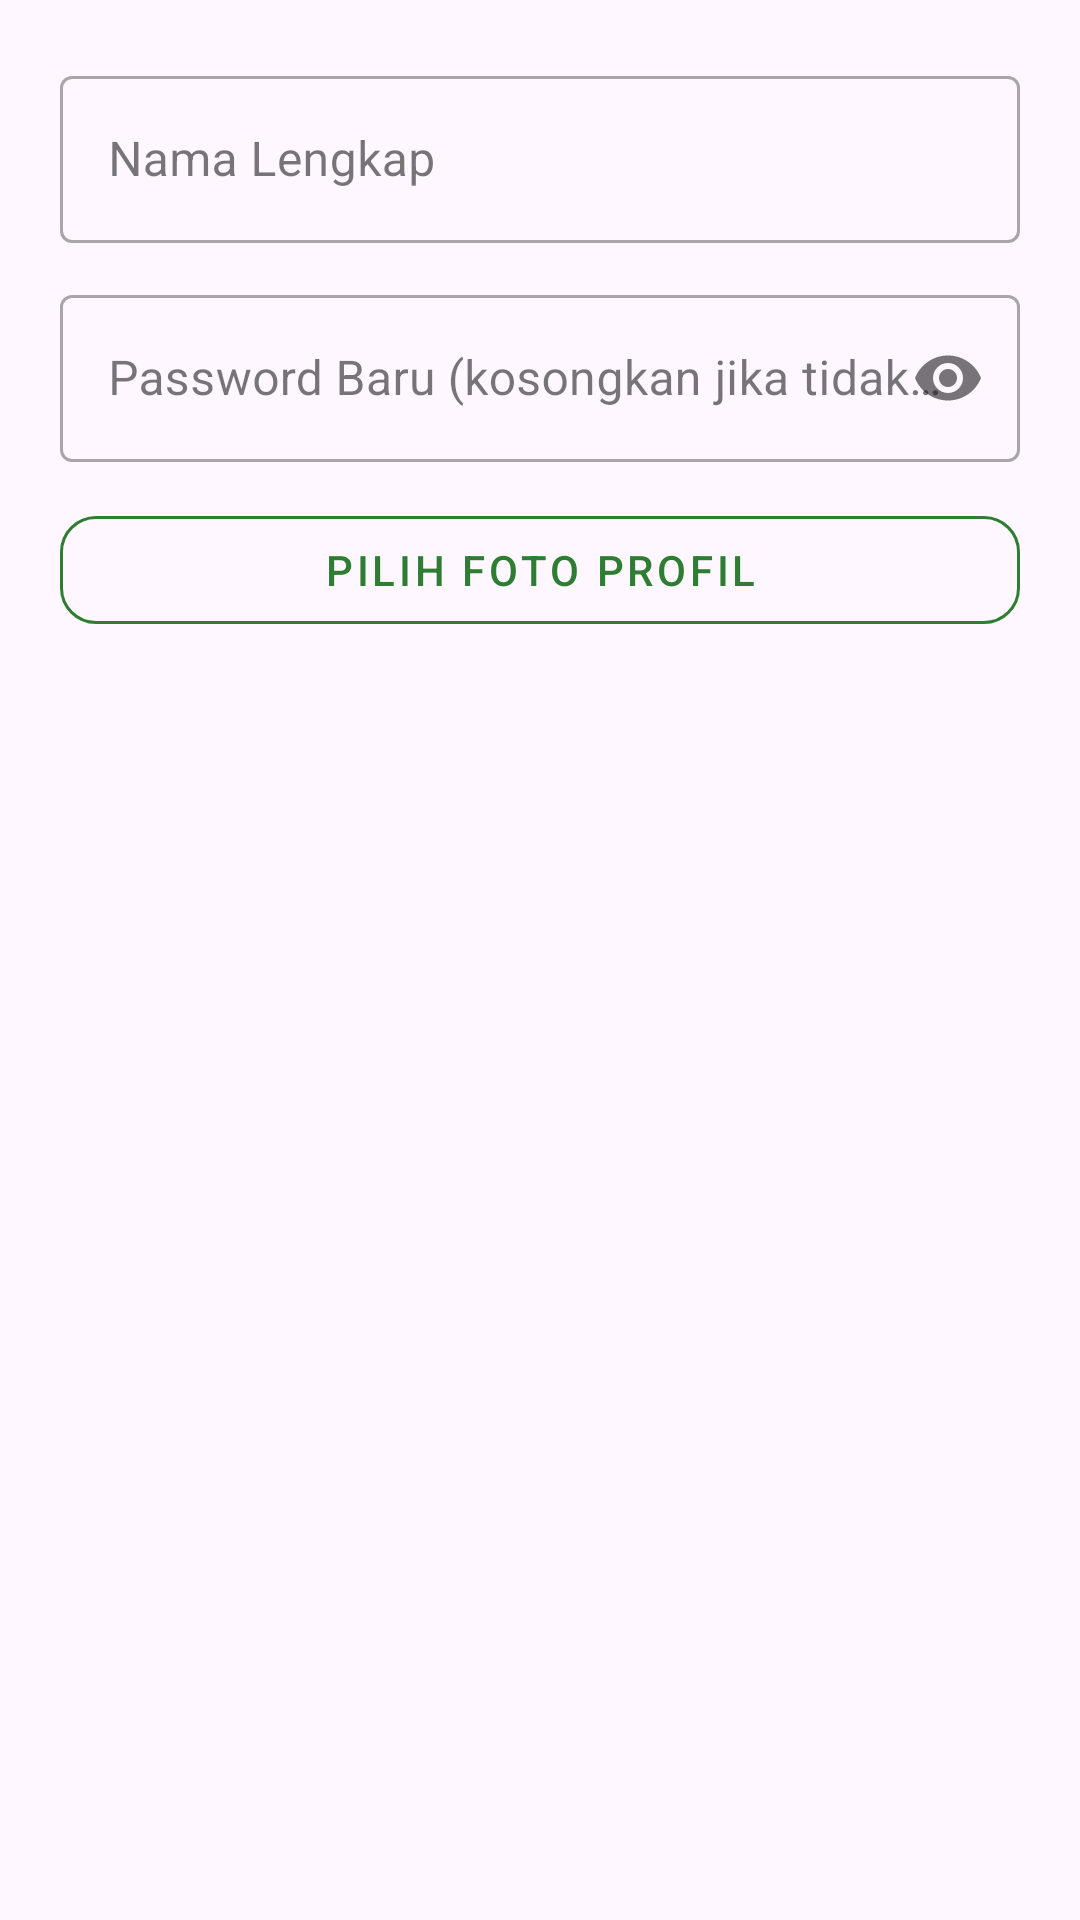

Layout XML and referenced resources for this Android screen:
<!-- AndroidManifest.xml: application theme Theme.ManfaatTumbuhan -->
<!-- res/layout/dialog_edit_profil_siswa.xml -->
<?xml version="1.0" encoding="utf-8"?>
<LinearLayout xmlns:android="http://schemas.android.com/apk/res/android"
    xmlns:app="http://schemas.android.com/apk/res-auto"
    android:layout_width="match_parent"
    android:layout_height="wrap_content"
    android:orientation="vertical"
    android:padding="20dp">

    <com.google.android.material.textfield.TextInputLayout
        android:layout_width="match_parent"
        android:layout_height="wrap_content"
        style="@style/Widget.MaterialComponents.TextInputLayout.OutlinedBox">

        <com.google.android.material.textfield.TextInputEditText
            android:id="@+id/etEditNama"
            android:layout_width="match_parent"
            android:layout_height="wrap_content"
            android:hint="Nama Lengkap"
            android:inputType="textPersonName" />
    </com.google.android.material.textfield.TextInputLayout>

    <com.google.android.material.textfield.TextInputLayout
        android:layout_width="match_parent"
        android:layout_height="wrap_content"
        android:layout_marginTop="12dp"
        style="@style/Widget.MaterialComponents.TextInputLayout.OutlinedBox"
        app:endIconMode="password_toggle">

        <com.google.android.material.textfield.TextInputEditText
            android:id="@+id/etEditPassword"
            android:layout_width="match_parent"
            android:layout_height="wrap_content"
            android:hint="Password Baru (kosongkan jika tidak diubah)"
            android:inputType="textPassword" />
    </com.google.android.material.textfield.TextInputLayout>

    
    <ImageView
        android:id="@+id/imgPreviewFotoSiswa"
        android:layout_width="match_parent"
        android:layout_height="120dp"
        android:layout_marginTop="16dp"
        android:scaleType="centerCrop"
        android:visibility="gone" />

    <com.google.android.material.button.MaterialButton
        android:id="@+id/btnPilihFotoSiswa"
        style="@style/Widget.MaterialComponents.Button.OutlinedButton"
        android:layout_width="match_parent"
        android:layout_height="48dp"
        android:layout_marginTop="12dp"
        android:text="Pilih Foto Profil"
        android:textColor="@color/green_primary"
        app:cornerRadius="12dp"
        app:icon="@drawable/ic_camera"
        app:iconGravity="textStart"
        app:iconTint="@color/green_primary"
        app:strokeColor="@color/green_primary" />

    <ProgressBar
        android:id="@+id/progressFotoSiswa"
        android:layout_width="wrap_content"
        android:layout_height="wrap_content"
        android:layout_gravity="center"
        android:layout_marginTop="4dp"
        android:visibility="gone" />

    <TextView
        android:id="@+id/tvFotoSiswaStatus"
        android:layout_width="wrap_content"
        android:layout_height="wrap_content"
        android:layout_marginTop="4dp"
        android:textColor="@color/green_primary"
        android:textSize="12sp"
        android:visibility="gone" />

</LinearLayout>
<!-- resources referenced by this layout -->
<resources>
  <color name="green_primary">#2E7D32</color>
  <style name="Theme.ManfaatTumbuhan" parent="Theme.Material3.Light">
          <item name="colorPrimary">@color/green_primary</item>
          <item name="colorPrimaryDark">@color/green_dark</item>
          <item name="colorAccent">@color/green_primary</item>
          <item name="android:statusBarColor">@color/green_dark</item>
          <item name="android:navigationBarColor">@color/white</item>
      </style>
  <color name="green_dark">#1B5E20</color>
  <color name="white">#FFFFFF</color>
</resources>
